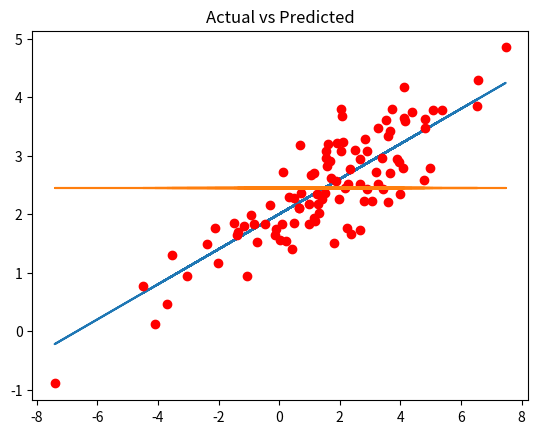

Source code (Python):
#!/usr/bin/env python3
# -*- coding: utf-8 -*-
"""
Created on Mon Oct 23 00:37:36 2017

[redacted]
"""

import pandas as pd
import numpy as np

np.random.seed(1234)

x=2.5*np.random.randn(100)+1.5
res=.5*np.random.randn(100)+0
ypred=2+.3*x
yact=2+.3*x+res
xlist=x.tolist()
ypredlist=ypred.tolist()
yactlist=yact.tolist()
df=pd.DataFrame({'Input_Variable(X)':xlist,
                 'Predicted_Output(ypred)':ypredlist,
                 'Actual_Output(yact)':yactlist})
print(df.head())


import matplotlib.pyplot as plt

#x=2.5*np.random.randn(100)+1.5
#res=.5*np.random.randn(100)+0
#ypred=2+.3*x
#yact=2+.3*x+res

ymean=np.mean(yact)
yavg=[ymean for i in range(1,len(xlist)+1)]

plt.plot(x,ypred)
plt.plot(x,yact,'ro')
plt.plot(x,yavg)
plt.title('Actual vs Predicted')
